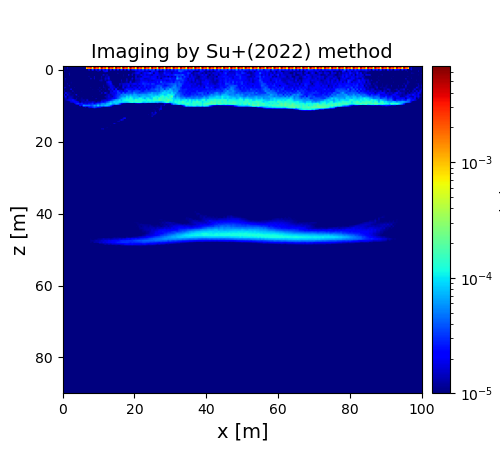

The table this chart was drawn from, first rows:
5.055650469614167858e-06, 5.837656229288630251e-06, 1.562749961698716033e-05, 5.673975967281485113e-06, 8.488014278278011674e-06, 1.134844952584592463e-05, 4.578955556151395117e-06, 4.510816542588168824e-06, 6.937350143435379959e-06, 7.500110567709349743e-06, 4.078025633151084297e-06, 5.836096347382588157e-06, 2.355162838201702599e-05, 2.354194854841299301e-03, 1.111678338025584144e-03, 3.493117120791192163e-03, 1.398540466832944680e-03, 6.598372188385707993e-03, 2.267573230633196293e-03, 3.548336820112037767e-03, 1.436653628897644223e-03, 6.678210517058883952e-03, 2.297588977527967140e-03, 3.550731109847863123e-03
5.611537776091639012e-06, 5.010515612995644051e-06, 1.497125252283673012e-05, 5.978384741647886007e-06, 8.013260215441041792e-06, 1.017612994102233027e-05, 5.250287081873275283e-06, 3.810811327999183899e-06, 5.614090344376018973e-06, 7.692401543460762649e-06, 3.351288861528000249e-06, 5.979822832587240038e-06, 8.344108167028839730e-06, 2.432752979464529279e-03, 2.347550793646637456e-03, 3.463821597572473883e-03, 5.072399400218672444e-04, 6.555788554541888864e-03, 2.599907119345730606e-03, 3.520526944638076913e-03, 5.245996097979824507e-04, 6.590510625673253603e-03, 2.612480714989025808e-03, 3.534158133020388459e-03
1.033286702460049174e-05, 4.291619823549107886e-06, 1.030558624689175410e-05, 7.257146910929507339e-06, 5.959144440138254937e-06, 6.711684875291384336e-06, 7.751751041007640035e-06, 5.337669788313235156e-06, 4.860709113975910941e-06, 1.022470501550690750e-05, 4.421017562150268378e-06, 5.431517533986569315e-06, 1.009509618483591802e-05, 8.089144733389891530e-06, 2.385864536562451810e-05, 8.774836174092512484e-06, 3.710679032632839558e-05, 1.129696673292233971e-05, 2.685424326348186542e-05, 1.105372228546734957e-05, 3.739075511916053210e-05, 1.325396052194465763e-05, 2.923654835567277170e-05, 1.421719763281665993e-05
1.462175186647311789e-05, 5.796086161678049411e-06, 4.271394656502133390e-06, 7.382966945293556345e-06, 4.272250523093570818e-06, 4.514260144953793375e-06, 5.999992652836962751e-06, 6.569182292853669729e-06, 3.628351907805198828e-06, 7.338781764955861713e-06, 5.487880162940202590e-06, 7.291094426260130869e-06, 9.161198754993121551e-06, 5.924717818199596798e-06, 9.448590130789500809e-06, 9.735237800403445486e-06, 8.528071291399591045e-06, 4.829568577236618800e-06, 9.181447415562768303e-06, 1.312108766853934250e-05, 1.140228480793001224e-05, 4.893956661775232804e-06, 1.469941759627771851e-05, 2.044721486106799990e-05
1.144572883674079336e-05, 3.153498431499368156e-06, 9.540123595810203613e-06, 1.277459622928046386e-05, 5.120001597362458816e-06, 1.041742515286217383e-05, 5.204009240711805110e-06, 4.121812641826248115e-06, 6.713149472023347656e-06, 4.020957009157968605e-06, 6.748569435750119931e-06, 8.859773631264596179e-06, 7.907406079994877058e-06, 3.634199252959861664e-06, 8.654754368253839874e-06, 6.655464592144173844e-06, 1.103826191208266253e-05, 6.697390318927695321e-06, 6.399378238073406549e-06, 9.119862708790700553e-06, 5.840686486445116809e-06, 9.028424276402348487e-06, 9.414522486104577934e-06, 9.419558267387727541e-06
8.158956715106793853e-06, 5.468984236546098718e-06, 4.979475021875481662e-06, 1.358397052927591846e-05, 5.748522532504333681e-06, 5.845857825944354507e-06, 3.729099479226539302e-06, 7.554844034508691070e-06, 4.656359866732247175e-06, 3.804709587198961599e-06, 7.203582278775869719e-06, 7.287134454092071544e-06, 9.357755947346344970e-06, 6.169558454830677205e-06, 9.505523266863352938e-06, 7.578136286141117425e-06, 7.438971713572268628e-06, 7.560958191279285998e-06, 8.162480366691352867e-06, 1.015948408884153123e-05, 6.010352033009075157e-06, 9.183569549154846110e-06, 1.676264036555508358e-05, 1.105019377993836690e-05
9.079130765734400998e-06, 6.840379362085734207e-06, 7.907709543592040565e-06, 8.058870129338964371e-06, 5.266053002895696525e-06, 6.807536334157649269e-06, 6.430919685415507630e-06, 7.616761962721148124e-06, 7.847499249432467880e-06, 4.183187901354516404e-06, 6.220196447274438353e-06, 3.186948782706256987e-06, 5.676459272134226190e-06, 9.869839530827587576e-06, 1.220186668028272886e-05, 7.430987628738837295e-06, 7.844368369681009140e-06, 1.454430672792246649e-05, 4.817408343794509401e-06, 8.444650301640530381e-06, 5.454519974517230366e-06, 1.432673604610787566e-05, 5.422821948592595666e-06, 1.272252628195935343e-05
7.776669338485576845e-06, 1.415778846529702500e-05, 5.174455053775897084e-06, 7.561396051501995248e-06, 6.347293427365233161e-06, 3.940055646029272631e-06, 4.882307396547034178e-06, 4.025938760159335221e-06, 6.200251930757057365e-06, 5.756568352042934029e-06, 6.251355319143856054e-06, 6.142922502766750928e-06, 6.566404171552715599e-06, 6.948342469993675351e-06, 7.386247265247367860e-06, 1.543390898852552861e-05, 7.146932506105780113e-06, 1.566125499735843173e-05, 6.515012040157625141e-06, 9.913435525200008872e-06, 7.850677621451166268e-06, 1.224742676713599543e-05, 6.755230085998550946e-06, 1.623179508779049163e-05
6.474645397002528450e-06, 1.119644578142592037e-05, 6.792383194245649922e-06, 7.833053094490332880e-06, 8.269233099463757589e-06, 6.809443461695250971e-06, 5.959377000885986789e-06, 3.201879692133637470e-06, 4.093714797870524213e-06, 5.318563204541462558e-06, 7.012135188911280731e-06, 7.168106608756667521e-06, 6.296660932197350574e-06, 7.520701027522209647e-06, 8.191498035961131688e-06, 9.740229671161966350e-06, 8.913674211996506773e-06, 8.963262705817679800e-06, 9.232380421433794294e-06, 9.175210378718490618e-06, 1.301831296225560294e-05, 1.412545575448001602e-05, 8.753845145932264489e-06, 1.378747991462739848e-05
6.302974283614361081e-06, 8.505342946268977270e-06, 7.018802488565880010e-06, 6.465926518650630629e-06, 1.165524690576130476e-05, 7.589846439199939750e-06, 9.244675283028056268e-06, 5.901985236115216606e-06, 4.859669969993624749e-06, 5.300905282486178101e-06, 4.075667250392840537e-06, 5.430556038721361341e-06, 5.678219242955937915e-06, 7.888443617731760100e-06, 8.103976707458314423e-06, 5.782649664636551263e-06, 9.444218305228836908e-06, 5.110252328880643093e-06, 8.839389795266578163e-06, 5.754355186653602153e-06, 1.025197358689020871e-05, 1.058646145547146175e-05, 9.626600889211017531e-06, 6.723627959385222726e-06
9.214792936967786870e-06, 5.491480773647126701e-06, 1.293244137492212962e-05, 6.249876598057631379e-06, 1.082348296144837195e-05, 8.199684981289973335e-06, 6.178537726150131573e-06, 8.108299462255854666e-06, 3.917049267496398610e-06, 5.687826531457360297e-06, 4.923677854285967956e-06, 7.229691267011684163e-06, 9.474429419404966843e-06, 6.794860435574045764e-06, 6.664177648314230476e-06, 7.880655501774097520e-06, 1.014667454219213498e-05, 8.766049640355904696e-06, 9.115238281285810773e-06, 9.314534053221795682e-06, 9.458881660565863900e-06, 1.000409293032606876e-05, 1.040182694347639853e-05, 8.323511543126337569e-06
7.411163303035143240e-06, 8.537803558364545414e-06, 6.652572206455344399e-06, 1.494662855491147373e-05, 5.323484628800008722e-06, 8.896636474661336687e-06, 4.462264089335822410e-06, 6.782287067277903933e-06, 6.963832159814820720e-06, 4.333742125099788031e-06, 4.926316816162270940e-06, 5.101323112928884025e-06, 5.204637685938129134e-06, 7.734476250552579148e-06, 6.088015779177636095e-06, 8.245817478117782452e-06, 7.131105516791755896e-06, 8.616627798705570873e-06, 1.017864697188358969e-05, 8.102621224616413884e-06, 7.407801796525687060e-06, 7.949917364048475477e-06, 1.301164622860594582e-05, 7.451873527183514736e-06
1.500817196764494041e-05, 1.434908016345015027e-05, 5.033691545340415670e-06, 7.331633240620525869e-06, 8.343568737132829621e-06, 4.717387759686703264e-06, 1.164717770588836050e-05, 4.531631492012725234e-06, 5.846739477232150785e-06, 6.649620806956313877e-06, 3.872670502115298267e-06, 7.870112452793068586e-06, 5.716921696958468800e-06, 7.357944048522280524e-06, 7.433880777752787117e-06, 1.132620401507229843e-05, 7.956651675636725382e-06, 9.821939995675872429e-06, 7.835163989528872642e-06, 6.311396627157787821e-06, 1.274289148282472953e-05, 5.558817380550387591e-06, 1.294375324317682614e-05, 1.090608325247467418e-05
1.084492789981039179e-05, 8.028857484434437106e-06, 8.818722285704413987e-06, 7.298393165743309482e-06, 1.910206254532518909e-05, 6.822368329743991275e-06, 5.714110309791463431e-06, 7.848875005828760966e-06, 4.827249022148506346e-06, 1.044701874716487710e-05, 5.455923333085504986e-06, 4.287697674879608431e-06, 5.101221932683553797e-06, 5.648923066102528104e-06, 8.826047069034172941e-06, 5.116484459407251438e-06, 1.111698687995900899e-05, 9.894036346175830461e-06, 8.850799371447492137e-06, 1.138065702654457094e-05, 9.785581297852210205e-06, 1.291434606450980074e-05, 6.535784319945004736e-06, 1.207598912303096214e-05
1.558433245868906281e-05, 7.461219121784571929e-06, 1.082011358631561370e-05, 1.018843435260481015e-05, 6.885968054526378633e-06, 1.473974499298047561e-05, 7.474458445876619914e-06, 1.086508319828233450e-05, 8.885666793085170471e-06, 4.751781286789783747e-06, 1.194212137013492535e-05, 4.708410593785735171e-06, 5.058553314648569734e-06, 6.327002469947305666e-06, 5.863404733426024291e-06, 8.551004025340616137e-06, 5.918235957336095294e-06, 6.833054765148372199e-06, 1.013776129641146653e-05, 5.469130737667246688e-06, 1.325016212848892483e-05, 6.821378364925089894e-06, 1.178004653677169203e-05, 7.709301897090212852e-06
7.961238710751993445e-06, 2.142648751966209252e-05, 1.262100214254731573e-05, 1.258439256570690424e-05, 1.121891543688031027e-05, 9.116020027145627368e-06, 1.153433926158904180e-05, 6.130728239606865296e-06, 9.926226706714922100e-06, 9.191011684887221483e-06, 5.396892361271447460e-06, 9.278717176594608910e-06, 9.533129747345779875e-06, 8.493951101542153475e-06, 6.193021096874792032e-06, 5.546530038637587192e-06, 9.232740504160125752e-06, 8.063455847518339687e-06, 6.368751988990452375e-06, 6.166291118671791056e-06, 6.819730473685571537e-06, 1.520948261427068511e-05, 9.819445705053289009e-06, 2.077820192920513113e-05
2.439325936697608272e-05, 7.123366375836432283e-06, 1.824472560900587760e-05, 1.180740901029850891e-05, 1.042470895744410583e-05, 1.152388261672560436e-05, 1.041296347936958277e-05, 1.780188525150734366e-05, 6.626177999481795411e-06, 1.069485896318390884e-05, 6.590367424008431397e-06, 4.713560480163302728e-06, 7.350562539225984297e-06, 9.195690025509251059e-06, 9.681160201933661227e-06, 8.613080565550869017e-06, 5.352702213931723425e-06, 8.246465987896939407e-06, 7.900317055985011348e-06, 9.002656036461008252e-06, 1.094220032092885752e-05, 1.015632286629656847e-05, 9.107058419711047372e-06, 9.059751061710836286e-06
1.302199826756643864e-05, 2.084742444314847335e-05, 1.026657590952659514e-05, 1.382617184589858433e-05, 1.335433341254926937e-05, 1.257568090704742625e-05, 6.648361585114039052e-06, 8.407365011297286109e-06, 1.168231979223000561e-05, 9.085731609250483621e-06, 9.697094646688327917e-06, 1.048282544903721791e-05, 6.131800169585228166e-06, 8.850861220252366450e-06, 7.153315833636159779e-06, 5.977466674441963125e-06, 1.123955437253814206e-05, 8.795595945148065720e-06, 5.335329251905334960e-06, 8.127788710485216308e-06, 5.349843256994909024e-06, 7.398494532304184401e-06, 8.813906126729149676e-06, 1.401107126569995567e-05
9.825260358755586593e-06, 1.440958299713869414e-05, 1.095838296797431799e-05, 1.561578801376696640e-05, 1.613188059937278439e-05, 1.266642328631726927e-05, 7.438246574963736257e-06, 1.296225214484127356e-05, 8.719311382396901527e-06, 1.006451527734272498e-05, 1.218357336760320114e-05, 8.041786029264547721e-06, 1.047332262601359136e-05, 1.032408687509850813e-05, 9.499481649477427671e-06, 7.145428248323925090e-06, 5.464373471543857566e-06, 1.000105516068263468e-05, 1.333012895670625276e-05, 7.799022187894128307e-06, 7.933104517608626722e-06, 6.824146612550595678e-06, 7.797328994623287300e-06, 1.013707609806612131e-05
3.793337029615431827e-06, 1.233305375499550457e-05, 1.571815494622508160e-05, 1.933241887390214762e-05, 1.868697072817955795e-05, 2.527220636358670875e-05, 1.853643547045361517e-05, 1.200709834111782187e-05, 8.392167072095582452e-06, 1.116615480203795647e-05, 1.215133060775718539e-05, 1.357224861864475832e-05, 1.073336804312636612e-05, 1.637248248067500937e-05, 9.544405552632770316e-06, 1.008854667321919376e-05, 9.324062351372087729e-06, 1.003355196869059464e-05, 9.355339720615978569e-06, 8.801320751040986559e-06, 7.289267730315833460e-06, 1.373930285396321450e-05, 1.560981550044692162e-05, 1.735721279755545897e-05
4.230607241696288294e-06, 3.575635462032106159e-06, 7.544713662145161709e-06, 1.062533631235655698e-05, 1.766839147493660530e-05, 1.856176852624015529e-05, 2.438193606473116205e-05, 2.296628901733215814e-05, 1.646672545227435125e-05, 8.863166087390717262e-06, 1.380189365968119906e-05, 1.223378854618041403e-05, 1.403171225769330551e-05, 1.337435163124435778e-05, 1.415144316140071426e-05, 1.226796916726107903e-05, 1.592786447974212961e-05, 1.370249436033709579e-05, 1.004725509355701646e-05, 1.354805705878087863e-05, 1.287682523683495570e-05, 2.162072934995460359e-05, 1.754832824408504861e-05, 2.570355902244554321e-05
3.479414851900155327e-06, 3.918125511799168513e-06, 4.174220556169516086e-06, 8.498752812600596527e-06, 6.272086364139415411e-06, 5.524143423663783135e-06, 1.420061364766239596e-05, 2.647609503080888729e-05, 3.200869955430048295e-05, 2.046474159989138247e-05, 2.933461204389032148e-05, 1.632332422169622608e-05, 1.846356554811835898e-05, 1.572466397768809194e-05, 2.327271261920369459e-05, 2.372404813221575781e-05, 3.156142968135098367e-05, 1.681263040870810594e-05, 2.845039974506793605e-05, 3.535755016300957807e-05, 3.145165547740863250e-05, 4.870839603960910218e-05, 5.645873208549893944e-05, 4.618637513417871322e-05
4.991382813950016475e-06, 4.491220077081088336e-06, 4.214333799061949378e-06, 3.415550442443706745e-06, 5.742769068333089267e-06, 4.247071042799947392e-06, 3.775880396614420932e-06, 4.210170462538467045e-06, 4.713791536784344335e-06, 2.638494067843340555e-05, 1.777929056533157840e-05, 6.006732974483624632e-05, 4.812580190919988211e-05, 4.736590141906356995e-05, 4.838360486752895550e-05, 3.672855674233081058e-05, 3.984485077741077450e-05, 6.364806428014522350e-05, 4.926187684668389966e-05, 9.362102689345381688e-05, 5.049646805432834009e-05, 7.321918038072704291e-05, 5.974487758805551194e-05, 7.876037388452383011e-05
3.514682599859217174e-06, 2.862805437369948484e-06, 4.762580291589237323e-06, 4.376420881658690912e-06, 4.629081354824816317e-06, 4.175017681574300115e-06, 9.976247372952797487e-06, 3.237533005486032271e-06, 3.331298506436591339e-06, 3.265482141561605528e-06, 3.157626945789297774e-06, 6.889592139675548199e-06, 1.279972490516466030e-05, 7.759819192178867066e-06, 1.850788382308258206e-05, 2.053260362462443878e-05, 2.802031681575096390e-05, 3.670208621367906075e-05, 2.779344992417638613e-05, 1.998750523916017447e-05, 1.958304795867736554e-05, 1.286868100400401350e-05, 9.947181013281996618e-06, 7.852202662664347095e-06
3.585344282829662966e-06, 4.476483608018040192e-06, 6.382986952556003244e-06, 6.079022233419705906e-06, 4.057561459538762053e-06, 4.670455493357410446e-06, 4.343991620695670624e-06, 5.553368321153572812e-06, 4.396857407276448224e-06, 2.991426663464119539e-06, 3.214699805938090618e-06, 2.628649857774689168e-06, 2.716533049265240409e-06, 6.816605619104194622e-06, 8.736429401874923350e-06, 4.771317249519319028e-06, 3.195754326279030528e-06, 4.364827697477737706e-06, 4.295411165392974310e-06, 3.160429989758162777e-06, 2.216544151398018708e-06, 3.770392976784515852e-06, 3.129734281323482755e-06, 6.159903428503518136e-06
4.073979644475423223e-06, 3.870149276082716192e-06, 3.859227822976480502e-06, 6.145300470944327878e-06, 3.863108518059541438e-06, 3.962449425819087207e-06, 4.230150825746622683e-06, 2.731814795581659886e-06, 3.098767422662988006e-06, 9.705321318195108638e-06, 4.267634542622358899e-06, 3.117419615512280555e-06, 2.975494284057543766e-06, 2.698756332048442545e-06, 2.897879281842267902e-06, 5.944373999977246917e-06, 7.073940168438936881e-06, 3.028524626378237549e-06, 3.301072178094641656e-06, 2.819585742131987450e-06, 3.286982142633806647e-06, 2.531183178026884586e-06, 2.334216605519787293e-06, 2.740997209281164150e-06
4.368892347431022970e-06, 5.124494609876183640e-06, 3.659264222810512143e-06, 4.515337698098986758e-06, 4.712868955947267811e-06, 8.841367801612595557e-06, 4.677162967608865815e-06, 3.843884021435852775e-06, 4.339323114168576386e-06, 2.765204345615468748e-06, 5.929689524008557430e-06, 8.184428852702198775e-06, 4.045468739988216246e-06, 3.192260604925657662e-06, 3.192849303967528856e-06, 2.532627516647316531e-06, 3.367326132898905525e-06, 2.697455708666791387e-06, 6.113857043655825585e-06, 8.296962933595697560e-06, 2.669236429709077652e-06, 4.011778783649393135e-06, 1.940291308769957289e-06, 2.326775006644398179e-06
3.531390334646809671e-06, 8.198837322773029195e-06, 4.014824128001209080e-06, 3.781515973317235385e-06, 3.161002860151824403e-06, 3.672957918554889007e-06, 8.544444190636570126e-06, 4.518720360462943093e-06, 2.740964457210195272e-06, 3.343694013242712683e-06, 3.213005891710368701e-06, 2.720603897641748051e-06, 5.868989176316474977e-06, 9.235373354681906656e-06, 4.258597085887835892e-06, 3.092640956357311278e-06, 2.502042494336836757e-06, 3.399963025034967718e-06, 3.440574427601132316e-06, 3.456463308626231527e-06, 2.368307808561586866e-06, 5.962748495238166124e-06, 2.509151026133123994e-06, 8.628546688977605205e-06
3.832092752221981165e-06, 3.083023826083361373e-06, 3.997856073933861959e-06, 1.093231571652678776e-05, 5.081392506710375073e-06, 5.012579576724521179e-06, 4.195470502092490745e-06, 3.986314285002667623e-06, 4.337118364900970804e-06, 4.018907776668708807e-06, 3.107404104378599326e-06, 2.445760425871958438e-06, 2.937824775336260898e-06, 2.388646293885873211e-06, 3.595884437409618712e-06, 3.149233414630916871e-06, 3.982793339936933517e-06, 4.257406981396894134e-06, 2.525178901107505416e-06, 2.581885480562395210e-06, 2.599957394660216355e-06, 2.792007850450919268e-06, 2.705695186910741150e-06, 2.149347053065306045e-06
2.224678359793061294e-06, 2.548967783599875290e-06, 9.220140285744248413e-06, 2.645921749345000712e-06, 2.577287668966351967e-06, 2.023916479155977696e-06, 2.419671900408417288e-06, 8.802427796148719742e-06, 3.232261204250262912e-06, 1.579221231118165008e-06, 1.269235873995789787e-06, 9.313919200615652207e-07, 1.129947623790255518e-06, 3.075826936709411836e-06, 6.914291718795939756e-06, 3.145109704283232374e-06, 2.081430455858212227e-06, 2.410579977768603995e-06, 3.129923981775147749e-06, 3.164856127900168341e-06, 3.437241946534252272e-06, 3.083519351778516658e-06, 2.079623300210063102e-06, 2.587670221314275154e-06
3.292041541763405187e-06, 2.243726713834633685e-06, 2.148248505034108018e-06, 2.706110484871359031e-06, 8.078448610421849050e-06, 4.032697889946044976e-06, 2.308538302091874943e-06, 2.030416721461840542e-06, 2.056737036914924995e-06, 6.242856099775634074e-06, 7.009606540860342576e-06, 3.145535951019772996e-06, 1.214030630623831595e-06, 9.285406169483249980e-07, 1.148692535982432258e-06, 1.613099934132922165e-06, 2.191801697301546311e-06, 2.625808360913534098e-06, 6.947226281717828336e-06, 2.753493332302735013e-06, 6.126139168777591792e-06, 9.088005858555167342e-06, 9.226287354530565924e-06, 8.746101642923851874e-06
2.156176299325912758e-06, 7.555445743802658722e-06, 2.323658294945124864e-06, 2.536754651169761004e-06, 2.233925829367950587e-06, 2.199283558867239897e-06, 6.886985092306269333e-06, 3.808107518003702349e-06, 2.154829980327321919e-06, 1.478037430240800787e-06, 1.414614518075423536e-06, 1.457393113951865893e-06, 1.011381414847825441e-06, 3.209310879446638456e-06, 8.377729621746923862e-06, 1.157379228584408222e-06, 3.475693126952223296e-06, 2.753739367811943092e-06, 2.330307373235403492e-06, 2.664109402121930868e-06, 2.965457135542068756e-06, 2.519689990814862738e-06, 2.179288811301118310e-06, 3.481529772237840116e-06
4.136291375037959200e-06, 1.956855434681657144e-06, 2.490612301533409226e-06, 2.966548164611654041e-06, 1.056787231865320283e-05, 4.219362545939063684e-06, 2.177160896203425249e-06, 2.184868510602988300e-06, 2.466634487465676774e-06, 5.921678502412782590e-06, 7.162737255469065865e-06, 1.537554068197877842e-06, 2.070852963752305116e-06, 1.136633943366099754e-06, 1.153306712103096860e-06, 1.151927545905054711e-06, 1.629262348667307180e-06, 2.017891731454064245e-06, 2.867754913314666091e-06, 3.176371914878715965e-06, 3.481558731025209558e-06, 3.539920776383353307e-06, 3.504859973382107217e-06, 2.522402607558685160e-06
2.059881144309126964e-06, 7.073687478326744049e-06, 3.795591937196038153e-06, 2.333060683222004739e-06, 2.546703888700942451e-06, 2.681090365909606800e-06, 4.883361126455667650e-06, 6.283105368000806399e-06, 2.107203613456477278e-06, 2.483751576318863371e-06, 2.009552826952647764e-06, 1.523919200511119069e-06, 1.401080905967892793e-06, 1.350806740282574787e-06, 3.246088092337693546e-06, 5.885545058044932124e-06, 2.066982743068630469e-06, 1.838527074434385190e-06, 2.877826040746996467e-06, 2.709664475724186977e-06, 3.302239292504875399e-06, 7.949864710737598828e-06, 5.221772710189069641e-06, 3.563527945775750358e-06
4.553840548459824166e-06, 1.704481156536493290e-06, 2.054647959124535654e-06, 2.783762619772819267e-06, 7.172901217794954015e-06, 8.797535183203073064e-06, 4.854726834044952051e-06, 2.335550707769912023e-06, 2.080744306945492731e-06, 2.806244338879071148e-06, 1.819528312182205157e-06, 6.974721217482819470e-06, 1.452478507590744207e-06, 7.911085405101870796e-06, 6.496372748895933006e-06, 3.559424607108974357e-06, 2.659756735393184015e-06, 4.033779177477555044e-06, 7.584195984421562363e-06, 9.543811844315425096e-06, 3.063901411234683332e-06, 8.428859780109252951e-06, 5.482556602866148518e-06, 9.873189649499745005e-06
2.090266362642725928e-06, 2.235312506752214657e-06, 7.129349476540068190e-06, 9.654271264451486339e-06, 4.253301161204509202e-06, 2.367081135176263353e-06, 2.371537912620844196e-06, 3.255015589608728565e-06, 4.627136667797058268e-06, 3.702607097532924481e-06, 8.639304182727928838e-06, 5.833498093739828112e-06, 1.548955443179245044e-06, 1.904626980361611262e-06, 1.781794241339593509e-06, 1.888580642801951829e-06, 1.588460980489152665e-06, 6.324540333668472317e-06, 8.574603581258147901e-06, 3.432385314599955807e-06, 7.223142667002658213e-06, 1.371796608595067791e-05, 1.482333073298205943e-05, 3.497181931860785317e-06
1.779479940643947207e-06, 1.654520768232775190e-06, 3.485233901004037962e-06, 3.888158184887722961e-06, 2.523306448092889591e-06, 2.669488976561611062e-06, 3.257849083376878232e-06, 5.682506341854169453e-06, 3.897757055841198526e-06, 9.510716923306645337e-06, 5.055392026754626309e-06, 2.278266648201409607e-06, 1.640197074161887435e-06, 1.510652418002155250e-06, 4.174444236092910366e-06, 8.294341342705471487e-06, 2.961252470931365331e-06, 6.640839054133621581e-06, 3.786981985169197049e-06, 2.703903081715948370e-06, 2.443747041203757020e-06, 2.945182662728049998e-06, 2.708844498833104827e-06, 3.146383880379224307e-06
1.853092997191675084e-06, 2.155374407034532430e-06, 1.720055075136371921e-06, 2.012526950805452454e-06, 2.644807658372342242e-06, 2.678033252222061913e-06, 7.273129041443620457e-06, 2.500830766156138513e-06, 4.354236317637849782e-06, 7.782952118044343036e-06, 8.452126715411156956e-06, 7.370634192767698721e-06, 3.589200267949895458e-06, 1.337021453780622885e-06, 6.167192603926253784e-06, 1.263128154760225923e-06, 1.651191385591040055e-06, 1.126407660396580159e-06, 1.346569852509497795e-06, 1.639613587453551194e-06, 2.337222677947036023e-06, 2.911080201154143935e-06, 2.862417239753516984e-06, 3.081095759121032111e-06
1.479982451336916029e-06, 1.976770381449233973e-06, 1.629543142981426617e-06, 1.983497195842421524e-06, 2.399762742534614199e-06, 2.325210437447436523e-06, 2.561964014648612411e-06, 2.450737755940219220e-06, 2.373515067537103526e-06, 2.702407955387807163e-06, 2.025409438841526229e-06, 1.940161424184717035e-06, 1.733736733098718057e-06, 1.326930645077996324e-06, 1.116344133508785282e-06, 9.663758635365438916e-07, 1.081854821709719676e-06, 1.073416801626712718e-06, 1.388704310681094645e-06, 1.859321877113568465e-06, 1.683030013761072600e-06, 2.368436126231305667e-06, 2.904606429391108600e-06, 2.971758415165802568e-06
1.531260361931106633e-06, 1.769402813791357143e-06, 2.136681653022805998e-06, 1.844226959918742675e-06, 2.164161252779028497e-06, 2.126879707288040853e-06, 2.574895349172792258e-06, 2.781278556061930057e-06, 2.579852814550572051e-06, 2.182307322837844266e-06, 2.145970885778503772e-06, 2.190129122111119264e-06, 2.047216534750085485e-06, 1.455257153106353846e-06, 1.155577566466911388e-06, 9.271464250021422944e-07, 9.042559892866176130e-07, 1.079607851259537675e-06, 1.023836673241169752e-06, 1.410560041692358474e-06, 1.642202807167596314e-06, 2.001679863481086068e-06, 2.730503001740909174e-06, 3.093759634126108204e-06
1.668084781552333586e-06, 1.519958013208371486e-06, 1.953637397062444377e-06, 1.709120487667175838e-06, 2.340567210872207128e-06, 2.391552898926575404e-06, 2.586311142836748792e-06, 2.385227578120727957e-06, 2.366912521046774162e-06, 2.732013182422350128e-06, 2.811950796419510172e-06, 2.379441888312307344e-06, 2.013251652871843193e-06, 1.784107738948092772e-06, 1.185674735858585708e-06, 1.236898379941337904e-06, 9.430206149400075587e-07, 9.470441352898705629e-07, 9.174454549653380653e-07, 1.351273037166696092e-06, 1.850344188193937599e-06, 2.048460041091891802e-06, 2.504268255678282001e-06, 2.902712866529507027e-06
1.676297144381099563e-06, 1.505860576056982855e-06, 1.720156866420225412e-06, 2.117058882173314535e-06, 2.123876339499520255e-06, 2.084143822606706427e-06, 2.361216939084176100e-06, 2.671732764735973829e-06, 3.031394413769491590e-06, 2.818895501305441677e-06, 2.310726968320984570e-06, 2.219979478402775829e-06, 2.153712255046058589e-06, 1.944744387851596722e-06, 1.522810093112363508e-06, 1.285527855316452725e-06, 9.335050629496116879e-07, 9.398065659326266618e-07, 1.063464332683149713e-06, 1.084263817166855404e-06, 1.558546305952209591e-06, 1.719898342642919986e-06, 2.197620018699616941e-06, 2.595519533707095048e-06
1.671184724061344717e-06, 1.580502317550514226e-06, 1.539536067841197850e-06, 1.592302802457528854e-06, 1.966725923589134990e-06, 2.601394296977442400e-06, 2.296976716715398115e-06, 2.539525576367193464e-06, 2.466204629284670784e-06, 2.710004991914497315e-06, 2.943328926001226875e-06, 2.759025518231176253e-06, 2.453895772116682851e-06, 2.046171057772526163e-06, 1.707540021842110812e-06, 1.209103627239766780e-06, 1.239665406016689984e-06, 9.194814233772938847e-07, 1.018097745741672018e-06, 1.026911756432015330e-06, 1.422599144847005430e-06, 1.818952678322226731e-06, 2.192891862836615840e-06, 2.518593357293679720e-06
1.470104359399324311e-06, 1.560236574122624126e-06, 1.763574110345977425e-06, 1.795564077271996717e-06, 1.843211012771407640e-06, 2.101707705878695069e-06, 2.322256593715527873e-06, 2.593668213849776103e-06, 2.595831941559683715e-06, 2.956044613529208077e-06, 2.671172319244607449e-06, 2.476301158401693600e-06, 2.319876912630550503e-06, 2.431965620880735943e-06, 1.852725070182282924e-06, 1.544843280819311565e-06, 1.299966225765174867e-06, 9.851497942102211873e-07, 1.019940961239825314e-06, 8.780721473894233776e-07, 1.213984751058327534e-06, 1.371645794955331423e-06, 1.923319320730940373e-06, 2.571486624503199869e-06
1.573840902809980556e-06, 1.660249137201331314e-06, 1.385016182977376830e-06, 1.805110297579622172e-06, 1.887215704509615587e-06, 2.042827967516315782e-06, 2.179159572896798378e-06, 2.198763830647695919e-06, 2.148363137176922365e-06, 2.802334830830557070e-06, 2.732290246688835630e-06, 2.545395223401813317e-06, 2.720863360378707305e-06, 2.656488136585766959e-06, 2.253827581731184588e-06, 1.930712623631558506e-06, 1.309617605792250394e-06, 1.127544761006808725e-06, 9.586058602471414462e-07, 9.493543810589074070e-07, 1.011980916634740683e-06, 1.317252038445216770e-06, 1.677568522356519547e-06, 2.223397409878571784e-06
1.659282708691948304e-06, 1.719871073454795953e-06, 1.714917957910127697e-06, 1.743867133258482732e-06, 1.628013617796385323e-06, 1.860379846643685917e-06, 2.043896224500121596e-06, 2.336743348673757661e-06, 2.195128674500018793e-06, 2.433698162585787225e-06, 2.362826451223277865e-06, 2.635068779856387065e-06, 2.349429462030239760e-06, 2.602203264408042270e-06, 2.124389376605863549e-06, 2.041667260116432835e-06, 1.692386530028310741e-06, 1.203756244650263707e-06, 1.091631532235711998e-06, 1.050505628456840891e-06, 1.041059443721536146e-06, 1.282560679457911086e-06, 1.433927298507799079e-06, 1.828908927805950005e-06
1.959704042533943845e-06, 1.649243992890136275e-06, 1.775454131276695313e-06, 1.733134449952524867e-06, 1.817904071111870861e-06, 1.870636705948839094e-06, 1.939614180594056192e-06, 2.504143828863589945e-06, 2.271587509249047053e-06, 2.661792468663434605e-06, 2.470396342840171303e-06, 2.502107481890534942e-06, 2.579609103286674414e-06, 2.511262405905412038e-06, 2.446915077229360619e-06, 2.227440468800808556e-06, 1.729781360617983253e-06, 1.408032831023155646e-06, 1.336711733141257934e-06, 1.148139541117587482e-06, 1.075216301954488650e-06, 1.075843904572213059e-06, 1.296663354815515760e-06, 1.445713352869478397e-06
2.001875341524403250e-06, 1.794488196431210806e-06, 1.603205583032237001e-06, 1.682527897966587902e-06, 1.804889245178963581e-06, 1.711187571897262996e-06, 2.033146716726517645e-06, 2.244009751106798928e-06, 2.626452125925298840e-06, 2.695888361508274738e-06, 2.726589132190380647e-06, 3.070168833413241300e-06, 2.787182472305773515e-06, 3.079319200918987633e-06, 2.721702517440683553e-06, 2.537998391605729647e-06, 1.968596242044255578e-06, 1.507233935670044259e-06, 1.442900246141209315e-06, 9.693924637880096413e-07, 1.173197871814267228e-06, 1.300622496196759782e-06, 1.107291390074388840e-06, 1.403019230795088479e-06
1.981419546946750495e-06, 2.005091712669539397e-06, 1.563311839331480191e-06, 1.691453539409898244e-06, 1.547985158404017767e-06, 1.891430294709383738e-06, 1.848302078327071682e-06, 1.898732857628583147e-06, 2.181699769263368501e-06, 2.672430334587261656e-06, 2.405302508717127174e-06, 2.618846563607028545e-06, 3.174632894469413968e-06, 2.914537117121213454e-06, 3.100404083618764434e-06, 2.685120316075919067e-06, 2.359133107573447576e-06, 1.819733738068573998e-06, 1.696347812381841576e-06, 1.252737810357250998e-06, 1.147991483364489902e-06, 1.163668437710971224e-06, 1.131387404743736566e-06, 1.420131783034465090e-06
2.124679429203825758e-06, 2.313946557174392432e-06, 1.710210756259770184e-06, 1.775592506246509581e-06, 1.894176341706052836e-06, 2.010372558328834744e-06, 1.810090975209796953e-06, 1.946077070711789240e-06, 2.208357818907630090e-06, 2.523089978673624864e-06, 2.361829360070978583e-06, 2.139699769307561407e-06, 2.586595802382867104e-06, 2.880675493995487059e-06, 2.401167701785104276e-06, 2.658544826124229893e-06, 2.365994218114300611e-06, 2.108609349780843200e-06, 1.781414700364431443e-06, 1.464509727662850019e-06, 1.388593805298848689e-06, 1.086763988259198156e-06, 1.153986358023518872e-06, 1.265188465777019062e-06
2.519675461852482777e-06, 2.308781482622056531e-06, 2.195194374617324696e-06, 1.659861299862885264e-06, 1.895092537808092516e-06, 2.061552634490791013e-06, 1.802207129521009123e-06, 1.894290995294205526e-06, 2.012328067130754408e-06, 2.550914118192735755e-06, 2.922887901968333623e-06, 2.853313658271315723e-06, 2.866135898837500396e-06, 3.328998924840715913e-06, 3.291468988332442969e-06, 2.585483870269397344e-06, 3.030185426633191097e-06, 2.204977497424052290e-06, 1.975635989593327716e-06, 1.614813697049438358e-06, 1.337222105851685188e-06, 1.189439794060668665e-06, 9.984551974705389281e-07, 1.176772120727267342e-06
2.183966434537041093e-06, 2.417384214357959986e-06, 1.901683003227099916e-06, 1.938871629693658656e-06, 1.730821252179500706e-06, 1.813170036016624717e-06, 1.651753573916882720e-06, 1.579720264301100643e-06, 1.751615688102004405e-06, 2.084016781921914543e-06, 2.395524814278653291e-06, 2.435392734935471356e-06, 2.533600474968547448e-06, 2.655251105921605087e-06, 3.245797447393626445e-06, 2.648379614118004691e-06, 2.718993479740391808e-06, 2.893215813643356432e-06, 2.284336906965316154e-06, 2.016534750677581615e-06, 1.635078155118145510e-06, 1.420079358413903757e-06, 1.157882563058108071e-06, 1.099664154493364950e-06
2.468520296642449602e-06, 2.495989948236431746e-06, 2.214726321605198928e-06, 2.338314541773790260e-06, 2.112386694264087618e-06, 2.020165593335568796e-06, 1.884615732946235143e-06, 1.936907161029648346e-06, 1.951310115797097193e-06, 2.245007803007547628e-06, 2.360824596565642020e-06, 2.607233831382454230e-06, 2.873169786720744315e-06, 2.913042112532505238e-06, 3.020513268454392501e-06, 3.208362453620994286e-06, 2.874955648513324041e-06, 2.639108236536869472e-06, 2.828739865009055414e-06, 2.345227842200554106e-06, 2.011104913364362270e-06, 1.536570294372879423e-06, 1.376954216257407223e-06, 1.118879848417877936e-06
2.834222283650339986e-06, 2.336856025293326301e-06, 2.308088236575396757e-06, 2.271776281302706534e-06, 2.161816826511091255e-06, 1.746642300890664098e-06, 1.911131342329373194e-06, 1.820302399201735595e-06, 1.959238060729098237e-06, 2.044491835575976685e-06, 2.106620124877744694e-06, 2.368311502086305727e-06, 2.831115241253506801e-06, 2.810369059118906392e-06, 2.915906856022784544e-06, 3.293823786643519530e-06, 2.900579483006457807e-06, 2.667118474734204922e-06, 2.860989282313846553e-06, 2.532072632069469096e-06, 1.905874528495438008e-06, 1.607245168724455200e-06, 1.485765689739213675e-06, 1.311606972572596130e-06
2.735039467634731958e-06, 2.584541793865091557e-06, 2.297651045017330522e-06, 2.377666262351515630e-06, 2.094897350775041043e-06, 2.252595404202166110e-06, 1.831125859390033076e-06, 1.875175744466291803e-06, 1.840685397576217964e-06, 1.792141773435864922e-06, 2.014036400689357359e-06, 2.220385917098013151e-06, 2.470953233745645018e-06, 2.429990714626799311e-06, 2.984206416961113602e-06, 3.233777478234969163e-06, 3.427369218998168546e-06, 2.933122016667430361e-06, 2.746051579407603755e-06, 2.946331941158011660e-06, 2.321305061486650659e-06, 2.110580030384096348e-06, 1.947167133555849980e-06, 1.488575028162267448e-06
2.920419753794479210e-06, 2.874540826451649232e-06, 2.673972965760597275e-06, 2.851785426097957057e-06, 2.592345120303502839e-06, 2.426704800340044381e-06, 2.024556144508800628e-06, 2.051333294385944233e-06, 2.133793682203535625e-06, 2.192369093043618784e-06, 2.289833116377007944e-06, 2.172124139849061092e-06, 2.582745904983098977e-06, 2.892627141451463201e-06, 2.855253607740295741e-06, 3.736112308871277435e-06, 3.366017203532324506e-06, 3.053766255551463740e-06, 3.208582125582275787e-06, 3.078211637194336664e-06, 2.890245851501035944e-06, 2.186034084190247292e-06, 2.157783302684546726e-06, 1.445168401404219779e-06
3.022701230588188886e-06, 2.904135218925187752e-06, 2.587996599216767256e-06, 2.476140010188073051e-06, 2.886648252369400110e-06, 2.425768473134514353e-06, 1.942276325864694863e-06, 1.895254007206006047e-06, 2.226983828602141127e-06, 1.917140873547234282e-06, 1.629415185543354634e-06, 2.111241835565425869e-06, 2.189525157833276762e-06, 2.401144504813852813e-06, 2.517053416474410032e-06, 3.004936192762409079e-06, 2.955561660448341279e-06, 3.065007434751572708e-06, 3.473742529260511221e-06, 2.997697611521155257e-06, 2.921658792245596710e-06, 2.365041247354427415e-06, 2.402319044859889962e-06, 1.891191953433560087e-06
2.904841095911262832e-06, 2.537138583539397054e-06, 2.865251253715921991e-06, 2.927918239050313486e-06, 2.797158294394891624e-06, 2.189254295063436688e-06, 2.513876926749643774e-06, 2.663335205079636445e-06, 2.047344528557505679e-06, 1.759455671496401409e-06, 1.870374723660484547e-06, 2.355681451238764086e-06, 2.102960786723548115e-06, 2.045609293873277510e-06, 2.587837147665625798e-06, 3.135122726391082226e-06, 2.925348545991986532e-06, 3.373751197844599097e-06, 3.077178804944945859e-06, 3.156368758366402241e-06, 3.542040898564092656e-06, 3.104050935166926539e-06, 3.017225257904220509e-06, 2.166459541252385763e-06
3.090221330042398393e-06, 2.978238890393355287e-06, 3.093129393259157650e-06, 2.685967845297092069e-06, 2.965434079870472545e-06, 2.477085034077037746e-06, 2.609053946811108322e-06, 2.256578609542511405e-06, 2.401230823477728366e-06, 2.029127542807177019e-06, 2.068675950660234222e-06, 1.928844866962760069e-06, 2.402220257427320663e-06, 2.387573027706397427e-06, 2.569666933736734380e-06, 2.746382949166133187e-06, 3.140423254609348624e-06, 3.207832185347124885e-06, 3.186354191464920348e-06, 4.359645366952935118e-06, 3.469668771127300060e-06, 3.033669474766569348e-06, 3.219055166022789013e-06, 2.808350903281942928e-06
3.380194752181369521e-06, 3.270466907975914714e-06, 2.899621069732728637e-06, 2.629990299206502272e-06, 3.382635655828466701e-06, 2.815464983317192355e-06, 2.704596136828129578e-06, 2.651511671419133956e-06, 2.438154505547546490e-06, 2.349014381304317602e-06, 2.036545442242428233e-06, 2.013442621020820904e-06, 2.440285283208425835e-06, 2.304073841257820704e-06, 1.903853042674405530e-06, 2.376754816346648919e-06, 3.298701685025008584e-06, 3.250774527500918657e-06, 2.641381562198904572e-06, 3.744424604393126612e-06, 3.292685516300049794e-06, 3.628229285703553274e-06, 3.472773539633537724e-06, 3.071069857680640466e-06
3.369720901974118820e-06, 2.708402764614253524e-06, 3.298786697027556096e-06, 3.436813918567416519e-06, 3.349898843053758254e-06, 3.355133308651331050e-06, 3.078696255725211743e-06, 2.594635614754390330e-06, 2.485053312553687416e-06, 2.832045461723900830e-06, 2.205848176050966366e-06, 1.691541503754383760e-06, 1.781230734351842119e-06, 2.161034925655341444e-06, 2.367408903065279333e-06, 1.852979803892904638e-06, 2.866336652976915240e-06, 2.611337924870744175e-06, 3.364356470471618831e-06, 3.307607473337408588e-06, 3.651116400588885955e-06, 3.706151448112888569e-06, 3.007072557396640811e-06, 3.542213666667072291e-06
... 121 more rows
